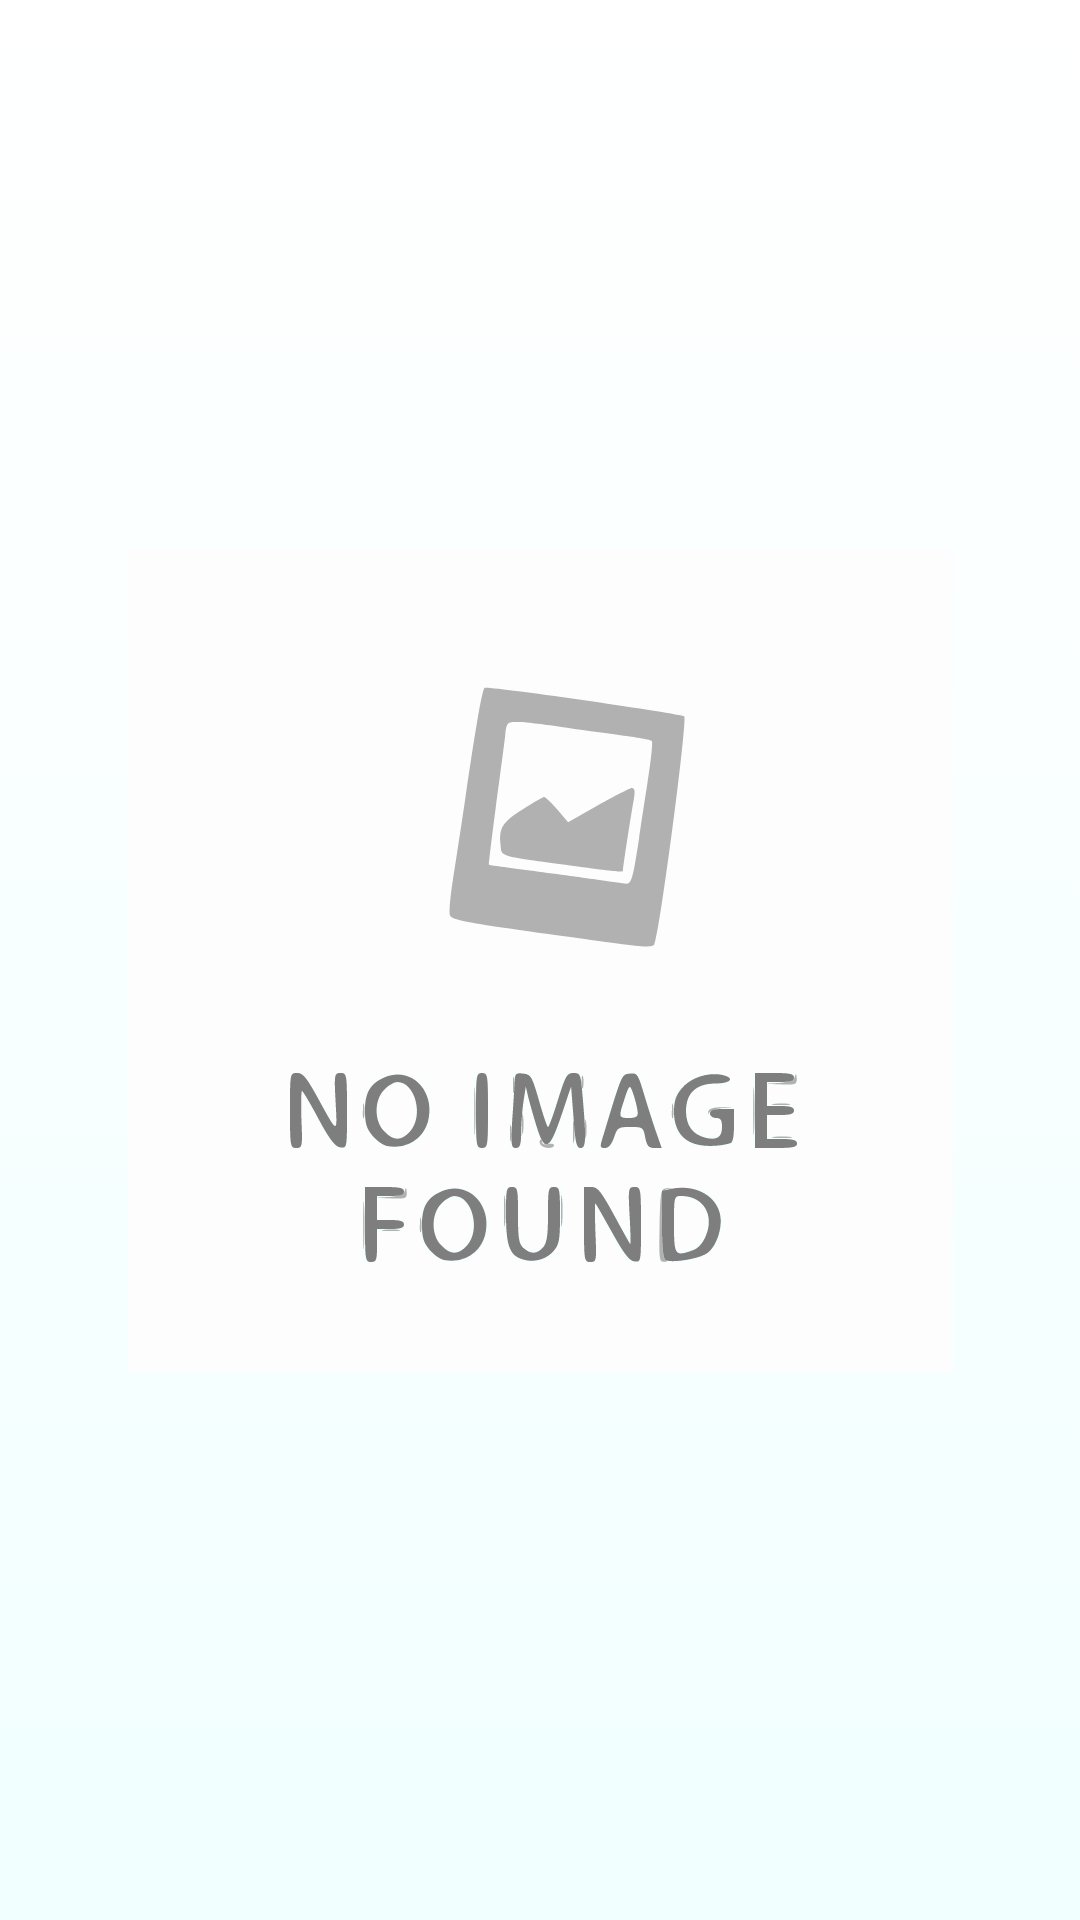

Produce the Android XML layout that renders to this screen, including the resource entries it uses.
<!-- AndroidManifest.xml: application theme AppTheme -->
<!-- res/layout/help_tutorial_item.xml -->
<?xml version="1.0" encoding="utf-8"?>
<LinearLayout xmlns:android="http://schemas.android.com/apk/res/android"
    android:layout_width="match_parent"
    android:layout_height="match_parent"
    android:gravity="center_vertical"
    android:padding="@dimen/little_margin"
    android:background="@drawable/gradient"
    >

    <android.support.v7.widget.AppCompatImageView
        android:id="@+id/image"
        android:layout_width="match_parent"
        android:layout_height="match_parent"
        android:src="@drawable/ic_noimagefound"
        android:scaleType="centerInside"
        android:adjustViewBounds="true"/>

</LinearLayout>
<!-- resources referenced by this layout -->
<resources>
  <dimen name="little_margin">4dp</dimen>
  <!-- drawable gradient (drawable) -->
  <?xml version="1.0" encoding="utf-8"?>
  <selector xmlns:android="http://schemas.android.com/apk/res/android">
      <item>
          <shape>
              <gradient
                  android:angle="90"
                  android:startColor="#f1ffff"
                  android:endColor="#ffffff"
                  android:type="linear" />
          </shape>
      </item>
  </selector>
  <!-- drawable ic_noimagefound: vector/xml drawable (drawable, 12340 chars, omitted) -->
  <style name="AppTheme" parent="Theme.AppCompat.Light.DarkActionBar">
          
          <item name="colorPrimary">@color/colorPrimary</item>
          <item name="colorPrimaryDark">@color/colorPrimaryDark</item>
          <item name="colorAccent">@color/colorAccent</item>
      </style>
  <color name="colorPrimary">#558b2f</color>
  <color name="colorPrimaryDark">#1b5e20</color>
  <color name="colorAccent">#fbc02d </color>
</resources>
